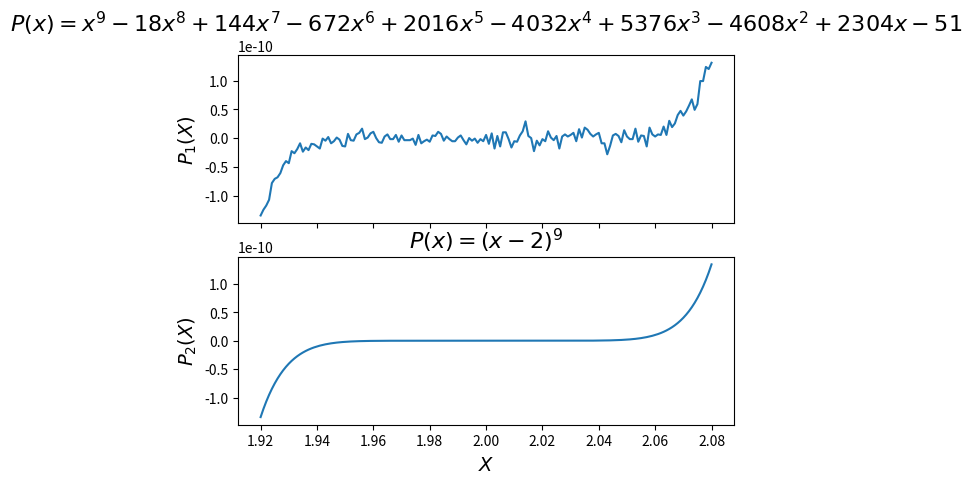

Generate this figure with matplotlib:
import numpy as np
import matplotlib.pyplot as plt


def driver():
    # defining variable for x-axis and the 2 P(x) functions
    x = np.arange(1.920, 2.080, 0.001)
    p1 = (
        lambda x: x**9
        - 18 * x**8
        + 144 * x**7
        - 672 * x**6
        + 2016 * x**5
        - 4032 * x**4
        + 5376 * x**3
        - 4608 * x**2
        + 2304 * x
        - 512
    )
    p2 = lambda x: (x - 2) ** 9

    # plotting for part a
    fig, (ax1, ax2) = plt.subplots(2, sharex=True)
    ax1.plot(x, p1(x))
    ax1.set_title(
        "$P(x)=x^9-18x^8+144x^7-672x^6+2016x^5-4032x^4+5376x^3-4608x^2+2304x-51$",
        fontsize=16,
    )
    ax1.set_ylabel("$P_1(X)$", fontsize=14)

    # plotting for part b
    ax2.plot(x, p2(x))
    ax2.set_title(
        "$P(x)=(x-2)^9$",
        fontsize=16,
    )
    ax2.set_xlabel("$X$", fontsize=14)
    ax2.set_ylabel("$P_2(X)$", fontsize=14)

    # show figure
    plt.show()

    return


driver()
